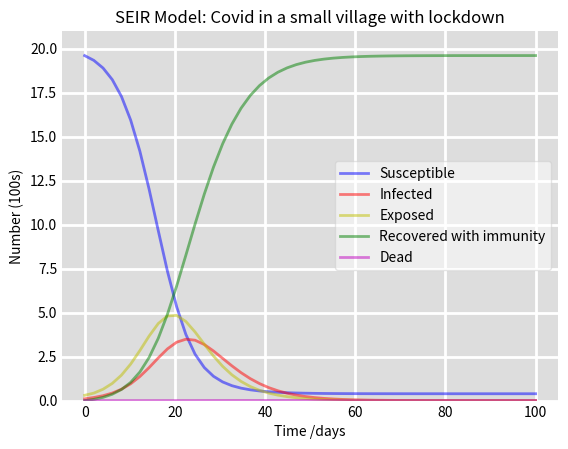
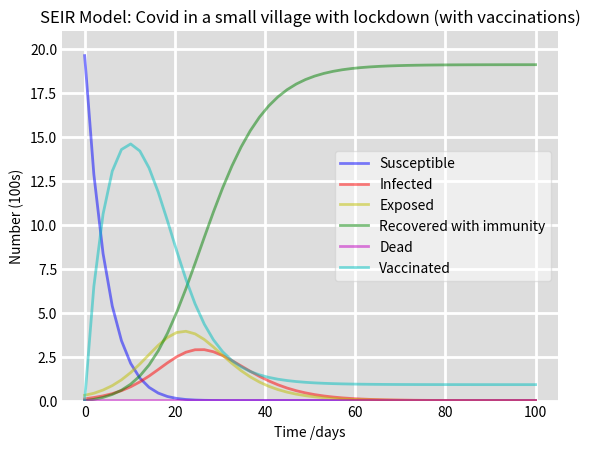

The matplotlib source for these figures, in order:
#Assignment 5

#Research: choose and gather information about an infection or a virus
#    - gather information about a population where an outbreak has occurred or could happen
#            – identify a reliable source for health information for that region
#            - choose a time frame (in days) for the model and/or the forecast
#            - depending on the selected infectious disease, what compartments are there in the population?
#    - define the factors that influence an outbreak either by using credible sources or by providing them by yourself with justification
#            - primarily: susceptibility, infection rate, immunity
#    - define the interventions that could have been/were undertaken to control the outbreak
#        - how did you define the intervention factors in the equations? what are the values based on?
#    - determine which variables are available and can be used to model this event
#    - What is R0? How is it different to Re? Note the answer down.

# The chosen disease is Covid-19
# I gathered information on how this is modelled, but did not choose a specific population, but rather played with the
# capacities of the model
# and the ranges of numbers in which the parameters alpha, beta, gamma and epsilon usually occur
# As this is covid, the SIER (and including Deaths) model was implemented based on the SIR model of Prof. Gonta

#as a source this website was used, where the specific steps are explained
# https://towardsdatascience.com/forecasting-the-covid-19-trend-using-the-seir-model-90979abb9e64
# but with Python instead of Java

# as an intervention a vacination was chosen
# the difference between R0 and Re is that Re ist the effective reproduction number, meaning how many people in the
# population can be infected by an individual at any specific time -> how many people are immuninized?


#example
# small village with 2000 people, after first infections people are not allowed to leave the village

#Tried to change the formulas of https://mdpi-res.com/d_attachment/mathematics/mathematics-09-00636/article_deploy/mathematics-09-00636.pdf?version=1615969616
# accordnigly (without quarantine, newborns, normal deaths, etc. -> therefore alternative version of the shown equations in the paper)

import numpy as np
from scipy.integrate import odeint
import matplotlib.pyplot as plt

# Total population, N.
N = 2000
# Initial number of infected and recovered individuals, I0 and R0. Deaths D0 and Exposed E0
I0, R0 = 10, 0
D0 = 0
E0 = 30
# Everyone else, S0, is susceptible to infection initially.
S0 = N - I0 - R0 - D0 - E0
# Contact rate, beta, and mean recovery rate, gamma, (in 1/days).
beta, gamma = 1, 0.25 #beta typical values: 0.05 to 1.0; gamma: 1/9 to 1/4
eps = 1/5 #average 1/5.2 -> rounded to 1/5
alpha = 0.0001 #Fatality rate: between 0.000005 and 0.0001
# A grid of time points (in days)
t = np.linspace(0, 100)


# The SEIR model differential equations.
def deriv(y, t, N, beta, gamma, eps, alpha):
    S, I, R, E, D = y
    dSdt = -(beta * S * I) / N
    dEdt = (beta * S *I) /N - eps * E
    dIdt = eps * E - (gamma + alpha) * I
    dRdt = gamma * I
    dDdt = alpha * I
    return dSdt, dIdt, dRdt, dEdt, dDdt


# Initial conditions vector
y0 = S0, I0, R0, E0, D0
# Integrate the SIR equations over the time grid, t.
ret = odeint(deriv, y0, t, args=(N, beta, gamma, eps, alpha))
S, I, R, E, D= ret.T

# Plot the data on three separate curves for S(t), I(t) and R(t)
fig = plt.figure(facecolor='w')
ax = fig.add_subplot(111, facecolor='#dddddd', axisbelow=True)
ax.plot(t, S / 100, 'b', alpha=0.5, lw=2, label='Susceptible')
ax.plot(t, I / 100, 'r', alpha=0.5, lw=2, label='Infected')
ax.plot(t, E / 100, 'y', alpha=0.5, lw=2, label='Exposed')
ax.plot(t, R / 100, 'g', alpha=0.5, lw=2, label='Recovered with immunity')
ax.plot(t, D / 100, 'm', alpha=0.5, lw=2, label='Dead')
ax.set_title('SEIR Model: Covid in a small village with lockdown')
ax.set_xlabel('Time /days')
ax.set_ylabel('Number (100s)')
ax.set_ylim(0, 21)
ax.yaxis.set_tick_params(length=0)
ax.xaxis.set_tick_params(length=0)
ax.grid(visible=True, which='major', c='w', lw=2, ls='-')
legend = ax.legend()
legend.get_frame().set_alpha(0.5)
for spine in ('top', 'right', 'bottom', 'left'):
    ax.spines[spine].set_visible(False)
plt.show()

# with intervention of vaccination

# Total population, N.
N = 2000
# Initial number of infected and recovered individuals, I0 and R0.
I0, R0 = 10, 0
D0 = 0
E0 = 30
V0 = 0
# Everyone else, S0, is susceptible to infection initially.
S0 = N - I0 - R0 - D0 - E0
# Contact rate, beta, and mean recovery rate, gamma, (in 1/days).
beta, gamma = 1/N, 0.25 #beta typical values: 0.05 to 1.0; gamma: 1/9 to 1/4
eps = 1/5 # Time until infected; average 1/5.2 -> rounded to 1/5
alpha = 0.0001 #Fatality rate: between 0.000005 and 0.0001
vac = 0.2 #Vaccination rate
sigma = 0.8#efficiency of vaccination
# A grid of time points (in days)
t = np.linspace(0, 100)
#V=10

#change alpha to vac

# The SEIR model differential equations.
def deriv(y, t, N, beta, gamma, eps, alpha, vac, sigma):
    S, I, R, E, D, V = y
    dSdt = -(beta * S * I) - vac * S
    dEdt = (beta * S *I) - eps * E + beta * sigma * V * I
    dIdt = eps * E - (gamma + alpha) * I
    dRdt = gamma * I
    dDdt = alpha * I
    dVdt = vac * S - sigma * beta * V * I
    return dSdt, dIdt, dRdt, dEdt, dDdt, dVdt


# Initial conditions vector
y0 = S0, I0, R0, E0, D0, V0
# Integrate the SIR equations over the time grid, t.
ret = odeint(deriv, y0, t, args=(N, beta, gamma, eps, alpha, vac, sigma))
S, I, R, E, D, V= ret.T

# Plot the data on three separate curves for S(t), I(t) and R(t)
fig = plt.figure(facecolor='w')
ax = fig.add_subplot(111, facecolor='#dddddd', axisbelow=True)
ax.plot(t, S / 100, 'b', alpha=0.5, lw=2, label='Susceptible')
ax.plot(t, I / 100, 'r', alpha=0.5, lw=2, label='Infected')
ax.plot(t, E / 100, 'y', alpha=0.5, lw=2, label='Exposed')
ax.plot(t, R / 100, 'g', alpha=0.5, lw=2, label='Recovered with immunity')
ax.plot(t, D / 100, 'm', alpha=0.5, lw=2, label='Dead')
ax.plot(t, V / 100, 'c', alpha=0.5, lw=2, label='Vaccinated')
ax.set_title('SEIR Model: Covid in a small village with lockdown (with vaccinations)')
ax.set_xlabel('Time /days')
ax.set_ylabel('Number (100s)')
ax.set_ylim(0, 21)
ax.yaxis.set_tick_params(length=0)
ax.xaxis.set_tick_params(length=0)
ax.grid(visible=True, which='major', c='w', lw=2, ls='-')
legend = ax.legend()
legend.get_frame().set_alpha(0.5)
for spine in ('top', 'right', 'bottom', 'left'):
    ax.spines[spine].set_visible(False)
plt.show()